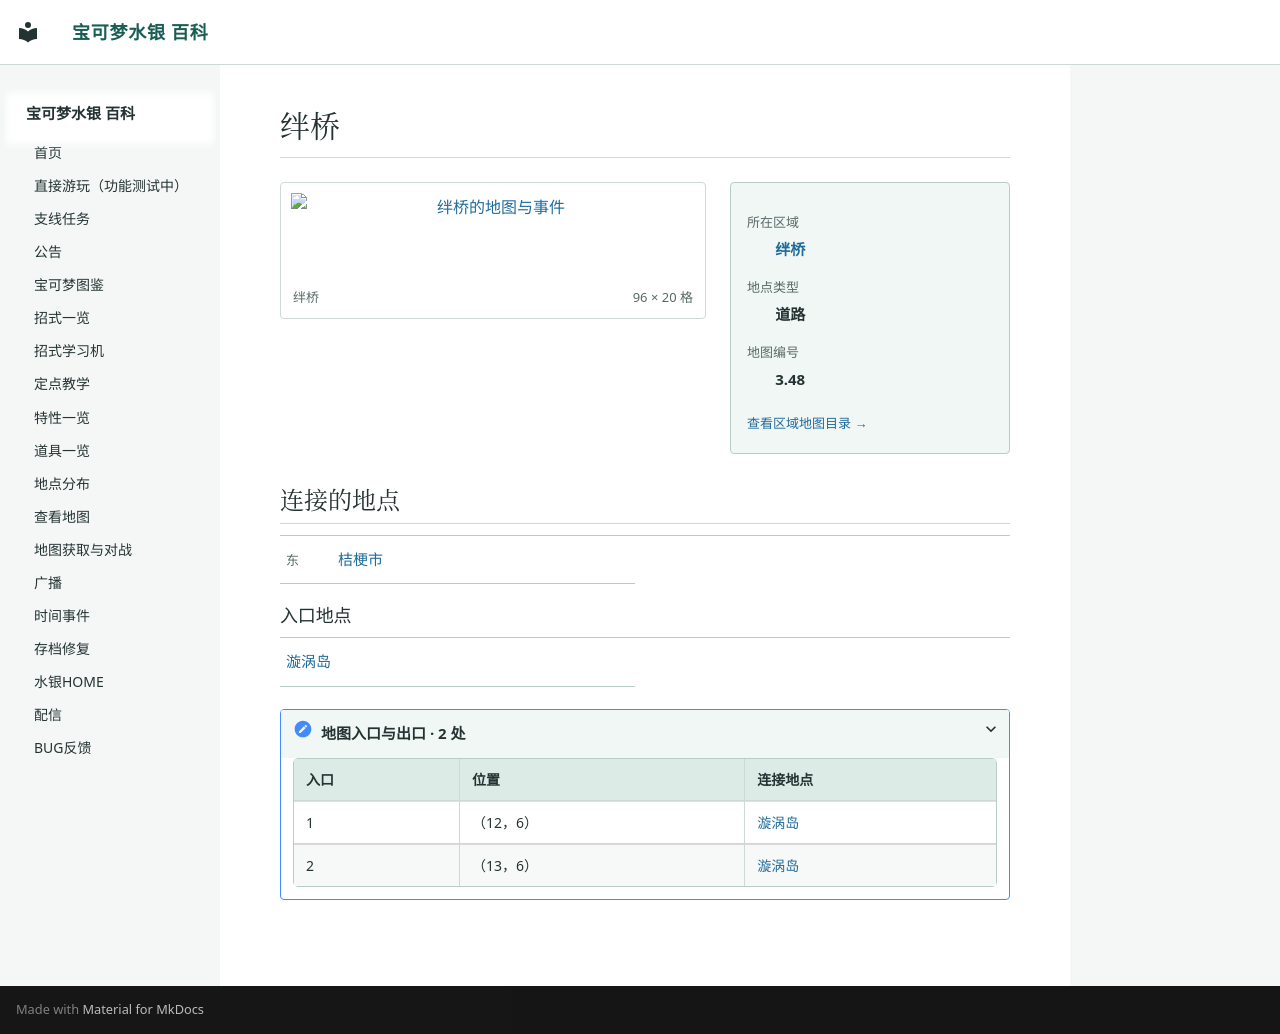

repository: Sum-Light/azoth-wiki · page: locations/map_3_48/index.html · generator: mkdocs

# 绊桥

<!-- location-atlas:start -->

<div class="loc-profile" data-location-map="3.48">
<div class="loc-profile-layout">
<div class="loc-main-map">
<a class="loc-image-link" href="../../locations/atlas/maps/map_3_48.png" target="_blank" rel="noopener">
<img src="../../locations/atlas/maps/map_3_48.png" alt="绊桥的地图与事件" loading="lazy" width="1536" height="320"></a>
<div class="loc-map-caption"><span>绊桥</span><span>96 × 20 格</span></div>
</div>
<aside class="loc-facts">
<dl><dt>所在区域</dt><dd><a href="../atlas/?sec=153">绊桥</a></dd><dt>地点类型</dt><dd>道路</dd><dt>地图编号</dt><dd>3.48</dd></dl>
<a class="loc-atlas-return" href="../atlas/?sec=153">查看区域地图目录 &rarr;</a>
</aside>
</div>
<h2 id="map-connections">连接的地点</h2>
<nav class="loc-neighbors" aria-label="相邻地点">
<div><span class="loc-direction">东</span><a href="../map_3_14/">桔梗市</a></div>
</nav>
<h3>入口地点</h3>
<nav class="loc-neighbors" aria-label="出入口连接地点">
<div><a href="../map_1_109/">漩涡岛</a></div>
</nav>
<details class="loc-entrances"><summary>地图入口与出口 · 2 处</summary>
<div class="loc-table-scroll"><table><thead><tr><th>入口</th><th>位置</th><th>连接地点</th></tr></thead><tbody>
<tr><td>1</td><td>（12，6）</td><td><a href="../map_1_109/">漩涡岛</a></td></tr>
<tr><td>2</td><td>（13，6）</td><td><a href="../map_1_109/">漩涡岛</a></td></tr>
</tbody></table></div></details>
</div>

<!-- location-atlas:end -->
